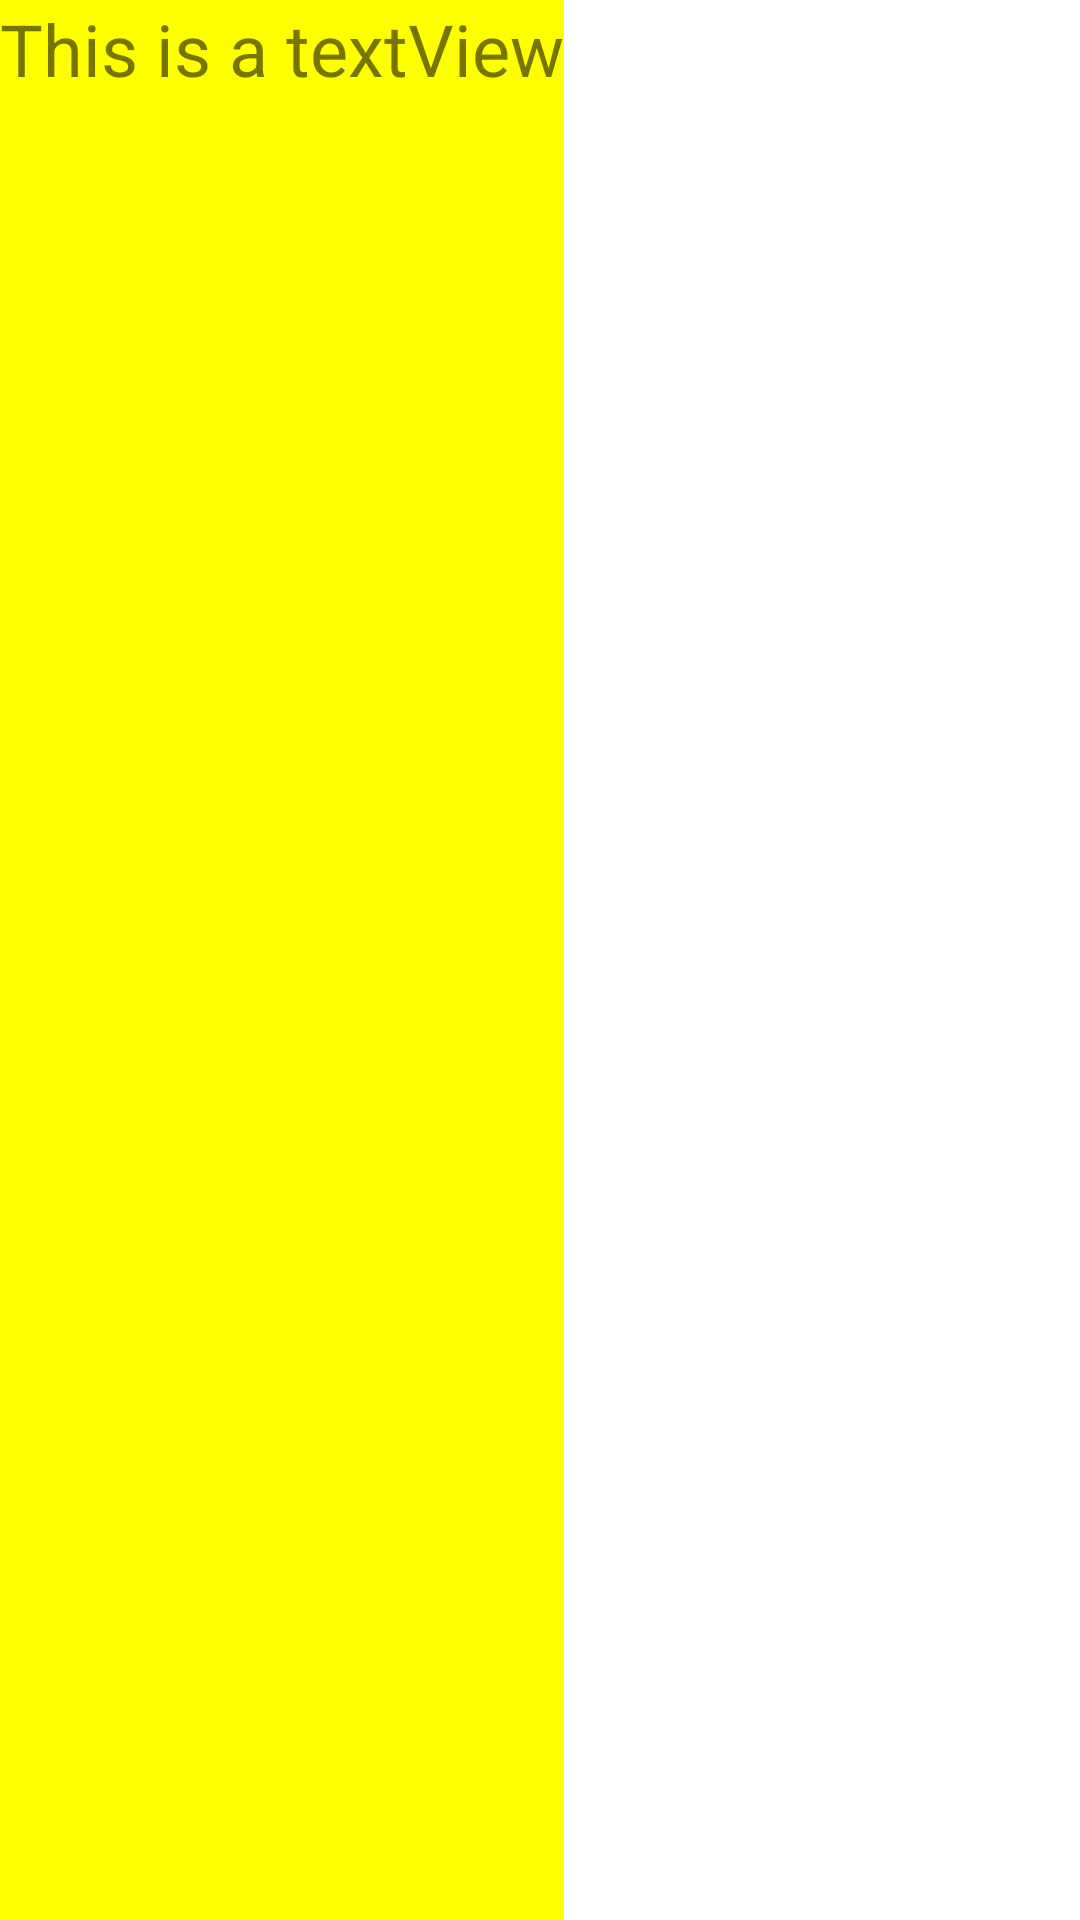

Layout XML and referenced resources for this Android screen:
<!-- AndroidManifest.xml: application theme Theme.Session1Activities -->
<!-- res/layout/activity_2a.xml -->
<?xml version="1.0" encoding="utf-8"?>
<LinearLayout xmlns:android="http://schemas.android.com/apk/res/android"
    android:layout_width="match_parent"
    android:layout_height="match_parent">

    <TextView
        android:id="@+id/textView"
        android:layout_width="wrap_content"
        android:layout_height="match_parent"
        android:background="#ffff00"
        android:textSize="24dp"
        android:text="This is a textView" />

</LinearLayout>
<!-- resources referenced by this layout -->
<resources>
  <style name="Theme.Session1Activities" parent="Theme.MaterialComponents.DayNight.DarkActionBar">
          
          <item name="colorPrimary">@color/purple_500</item>
          <item name="colorPrimaryVariant">@color/purple_700</item>
          <item name="colorOnPrimary">@color/white</item>
          
          <item name="colorSecondary">@color/teal_200</item>
          <item name="colorSecondaryVariant">@color/teal_700</item>
          <item name="colorOnSecondary">@color/black</item>
          
          <item name="android:statusBarColor" tools:targetApi="l">?attr/colorPrimaryVariant</item>
          
      </style>
  <!-- not gathered from this repository: default colours our renderer supplied (Android Studio template values) -->
  <color name="purple_500">#FF6200EE</color>
  <color name="purple_700">#FF3700B3</color>
  <color name="teal_200">#FF03DAC5</color>
  <color name="teal_700">#FF018786</color>
  <color name="black">#FF000000</color>
  <color name="white">#FFFFFFFF</color>
</resources>
